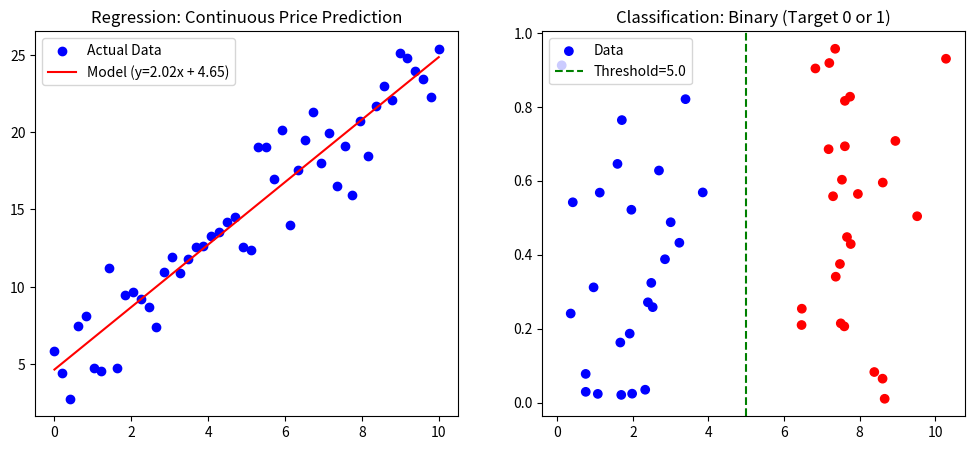

Here is the Python script that generated this plot:
import numpy as np
import matplotlib.pyplot as plt

# Part A - Concept Application (Pure NumPy Version)

# 1. Create synthetic datasets
# Regression Dataset (Continuous target)
# y = 2x + 5 + some noise
X_reg = np.linspace(0, 10, 50)
y_reg = 2 * X_reg + 5 + np.random.randn(50) * 2

# Classification Dataset (Binary target)
# Clusters around 2 and 8
X_cls = np.concatenate([np.random.normal(2, 1, 25), np.random.normal(8, 1, 25)])
y_cls = np.concatenate([np.zeros(25), np.ones(25)])

# 2. Train models and visualize
# Simple Linear Regression (y = mx + c) using np.polyfit
m, c = np.polyfit(X_reg, y_reg, 1)
y_reg_pred = m * X_reg + c

plt.figure(figsize=(12, 5))
plt.subplot(1, 2, 1)
plt.scatter(X_reg, y_reg, color='blue', label='Actual Data')
plt.plot(X_reg, y_reg_pred, color='red', label=f'Model (y={m:.2f}x + {c:.2f})')
plt.title("Regression: Continuous Price Prediction")
plt.legend()

# Simple Classification Model (Decision Boundary at x=5)
# Logistic regression is more complex to write manually, so we'll use a 
# simple threshold classifier as 'basic logic'.
threshold = 5.0
y_cls_pred = (X_cls > threshold).astype(int)

plt.subplot(1, 2, 2)
plt.scatter(X_cls, np.random.rand(50), c=y_cls, cmap='bwr', label='Data')
plt.axvline(x=threshold, color='green', linestyle='--', label=f'Threshold={threshold}')
plt.title("Classification: Binary (Target 0 or 1)")
plt.legend()
plt.savefig('datasets_plots_pm.png')
print("Synthetic datasets plotted and saved to datasets_plots_pm.png")

# 3. Decision Logic: Identify problem type
# Dataset Example: Predicting if an animal is a Cat (0) or Dog (1) 
# -> Classification. Target is a label/category.
# Dataset Example: Predicting the exact weight of cattle (e.g., 500.5kg) 
# -> Regression. Target is a continuous number.

# 4. Manual Regression implementation
def manual_regression_mse():
    # True values vs Predictions
    y_true = np.array([10, 20, 30])
    y_pred = np.array([12, 18, 33])
    # MSE = mean((y_true - y_pred)**2)
    mse = np.mean((y_true - y_pred)**2)
    print("\nManual Regression:")
    print("MSE:", mse)

# 5. Manual Classification implementation
def manual_classification_accuracy():
    # True labels vs Predictions
    # Correct = 2, Total = 3 -> Accuracy = 0.66
    labels_true = np.array([0, 1, 1])
    labels_pred = np.array([0, 0, 1])
    accuracy = np.mean(labels_true == labels_pred)
    print("\nManual Classification:")
    print("Accuracy:", accuracy)

manual_regression_mse()
manual_classification_accuracy()
